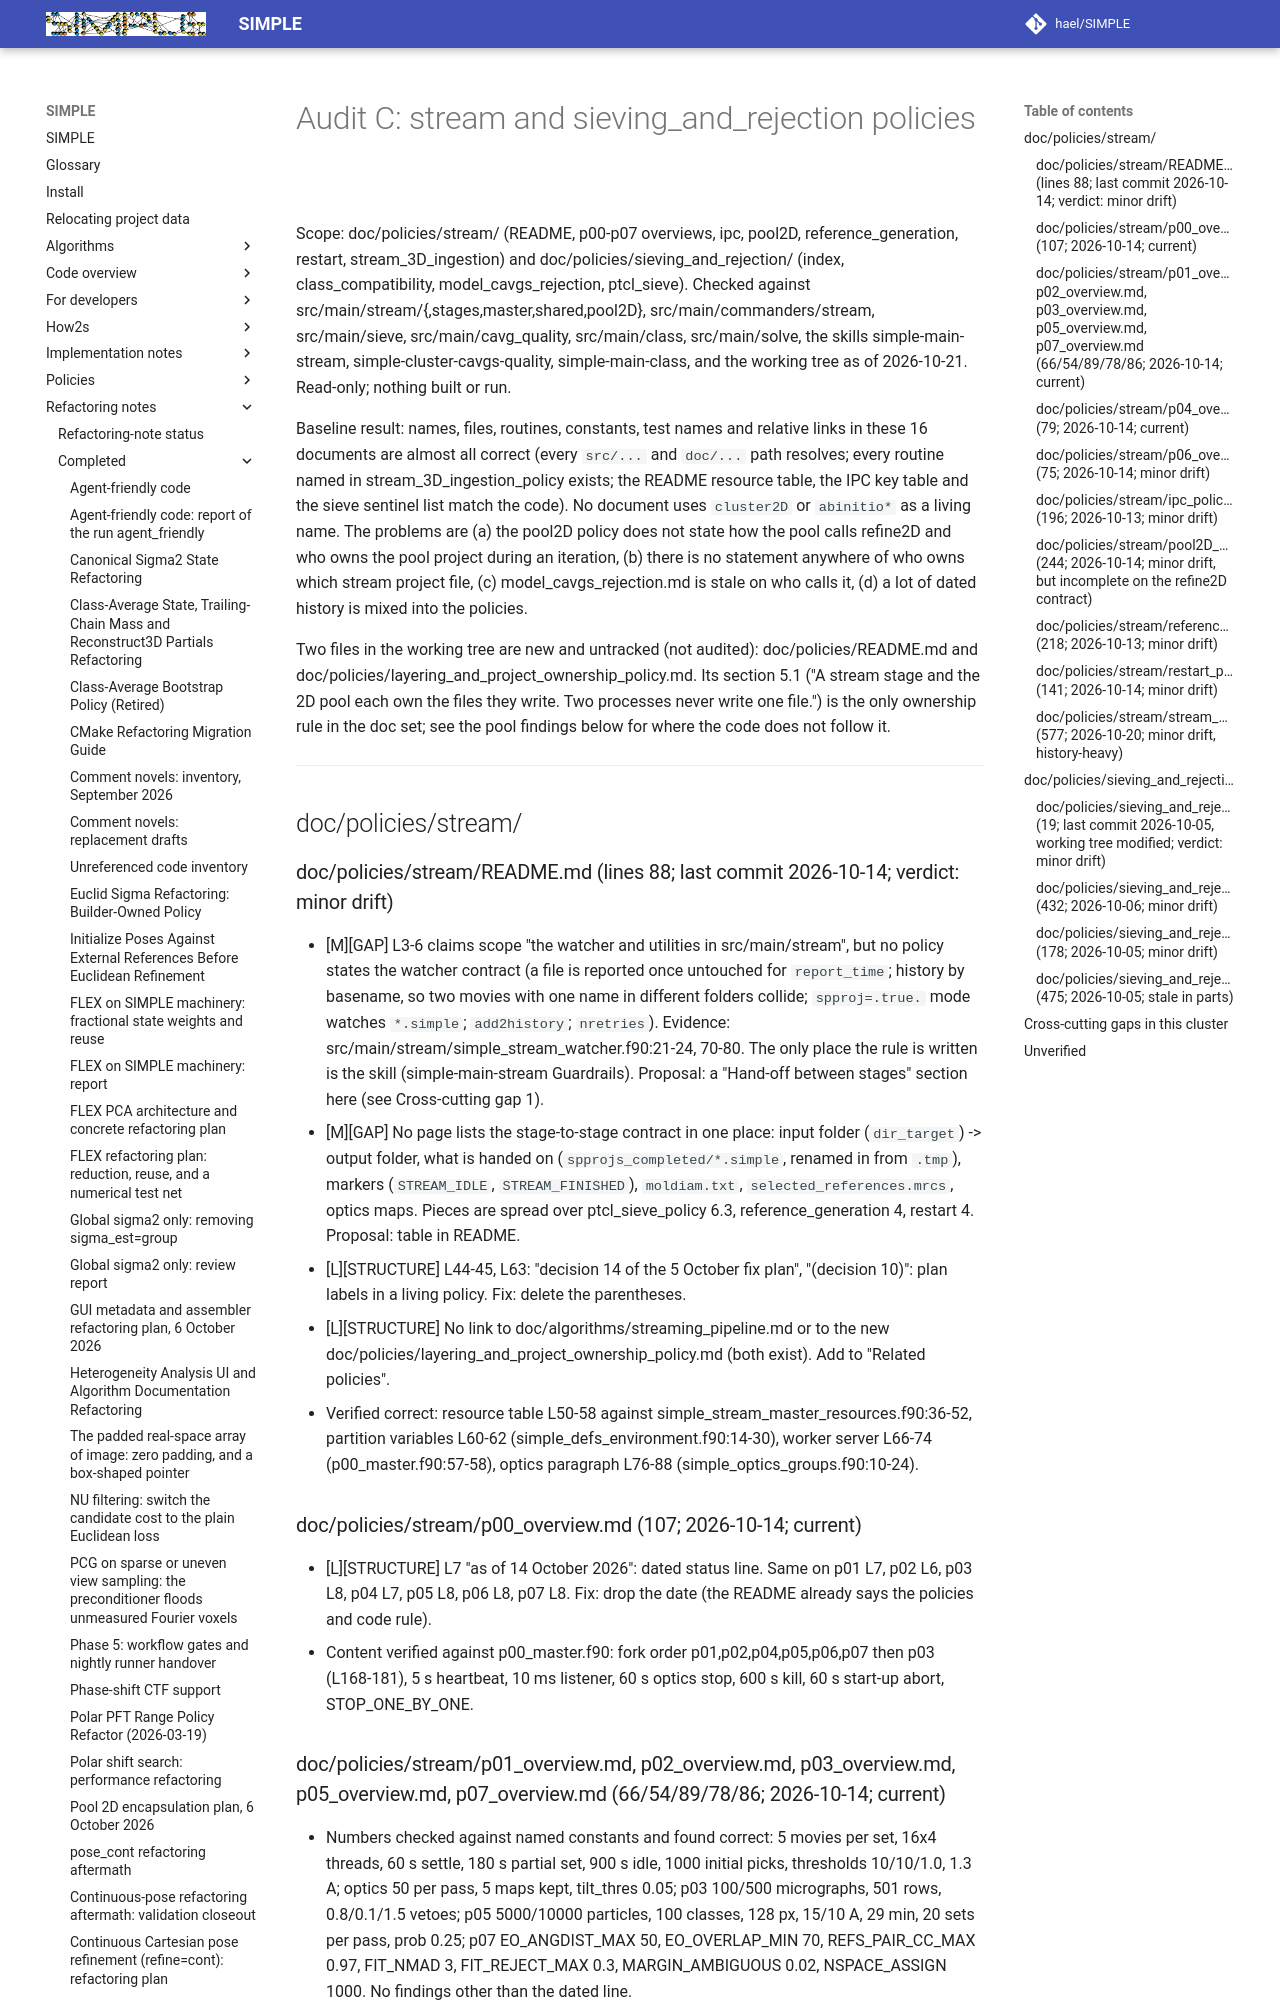

repository: hael/SIMPLE · page: refactoring_notes/completed/policy_set_audit_2026-10-21/stream_sieving_cluster.html · generator: mkdocs

# Audit C: stream and sieving_and_rejection policies

Scope: doc/policies/stream/ (README, p00-p07 overviews, ipc, pool2D, reference_generation, restart,
stream_3D_ingestion) and doc/policies/sieving_and_rejection/ (index, class_compatibility,
model_cavgs_rejection, ptcl_sieve). Checked against src/main/stream/{,stages,master,shared,pool2D},
src/main/commanders/stream, src/main/sieve, src/main/cavg_quality, src/main/class, src/main/solve,
the skills simple-main-stream, simple-cluster-cavgs-quality, simple-main-class, and the working tree
as of 2026-10-21. Read-only; nothing built or run.

Baseline result: names, files, routines, constants, test names and relative links in these 16
documents are almost all correct (every `src/...` and `doc/...` path resolves; every routine named
in stream_3D_ingestion_policy exists; the README resource table, the IPC key table and the sieve
sentinel list match the code). No document uses `cluster2D` or `abinitio*` as a living name. The
problems are (a) the pool2D policy does not state how the pool calls refine2D and who owns the
pool project during an iteration, (b) there is no statement anywhere of who owns which stream
project file, (c) model_cavgs_rejection.md is stale on who calls it, (d) a lot of dated history is
mixed into the policies.

Two files in the working tree are new and untracked (not audited): doc/policies/README.md and
doc/policies/layering_and_project_ownership_policy.md. Its section 5.1 ("A stream stage and the 2D
pool each own the files they write. Two processes never write one file.") is the only ownership rule
in the doc set; see the pool findings below for where the code does not follow it.

---

## doc/policies/stream/

### doc/policies/stream/README.md  (lines 88; last commit 2026-10-14; verdict: minor drift)
- [M][GAP] L3-6 claims scope "the watcher and utilities in src/main/stream", but no policy states the
  watcher contract (a file is reported once untouched for `report_time`; history by basename, so two
  movies with one name in different folders collide; `spproj=.true.` mode watches `*.simple`;
  `add2history`; `nretries`). Evidence: src/main/stream/simple_stream_watcher.f90:21-24, 70-80. The only
  place the rule is written is the skill (simple-main-stream Guardrails). Proposal: a "Hand-off between
  stages" section here (see Cross-cutting gap 1).
- [M][GAP] No page lists the stage-to-stage contract in one place: input folder (`dir_target`) -> output
  folder, what is handed on (`spprojs_completed/*.simple`, renamed in from `.tmp`), markers
  (`STREAM_IDLE`, `STREAM_FINISHED`), `moldiam.txt`, `selected_references.mrcs`, optics maps. Pieces
  are spread over ptcl_sieve_policy 6.3, reference_generation 4, restart 4. Proposal: table in README.
- [L][STRUCTURE] L44-45, L63: "decision 14 of the 5 October fix plan", "(decision 10)": plan labels in a
  living policy. Fix: delete the parentheses.
- [L][STRUCTURE] No link to doc/algorithms/streaming_pipeline.md or to the new
  doc/policies/layering_and_project_ownership_policy.md (both exist). Add to "Related policies".
- Verified correct: resource table L50-58 against simple_stream_master_resources.f90:36-52, partition
  variables L60-62 (simple_defs_environment.f90:14-30), worker server L66-74 (p00_master.f90:57-58),
  optics paragraph L76-88 (simple_optics_groups.f90:10-24).

### doc/policies/stream/p00_overview.md  (107; 2026-10-14; current)
- [L][STRUCTURE] L7 "as of 14 October 2026": dated status line. Same on p01 L7, p02 L6, p03 L8, p04 L7,
  p05 L8, p06 L8, p07 L8. Fix: drop the date (the README already says the policies and code rule).
- Content verified against p00_master.f90: fork order p01,p02,p04,p05,p06,p07 then p03 (L168-181),
  5 s heartbeat, 10 ms listener, 60 s optics stop, 600 s kill, 60 s start-up abort, STOP_ONE_BY_ONE.

### doc/policies/stream/p01_overview.md, p02_overview.md, p03_overview.md, p05_overview.md, p07_overview.md  (66/54/89/78/86; 2026-10-14; current)
- Numbers checked against named constants and found correct: 5 movies per set, 16x4 threads, 60 s
  settle, 180 s partial set, 900 s idle, 1000 initial picks, thresholds 10/10/1.0, 1.3 A; optics 50 per
  pass, 5 maps kept, tilt_thres 0.05; p03 100/500 micrographs, 501 rows, 0.8/0.1/1.5 vetoes; p05
  5000/10000 particles, 100 classes, 128 px, 15/10 A, 29 min, 20 sets per pass, prob 0.25; p07
  EO_ANGDIST_MAX 50, EO_OVERLAP_MIN 70, REFS_PAIR_CC_MAX 0.97, FIT_NMAD 3, FIT_REJECT_MAX 0.3,
  MARGIN_AMBIGUOUS 0.02, NSPACE_ASSIGN 1000. No findings other than the dated line.

### doc/policies/stream/p04_overview.md  (79; 2026-10-14; current)
- [L][GAP] L76 "The `lp_pick` setting currently has no effect" is true (no strategy reads it for
  pick_extract) but `lp_pick` is still offered in the pick_extract UI (src/main/ui/simple/simple_ui_stream.f90:394)
  and defaulted by the p04 commander (simple_commanders_stream_p04_refpick_extract.f90:76). An open
  defect sits in an overview. Proposal: list it under a Known gaps bullet of reference_generation_policy
  section 7 (p04's use of references), or remove the parameter.
